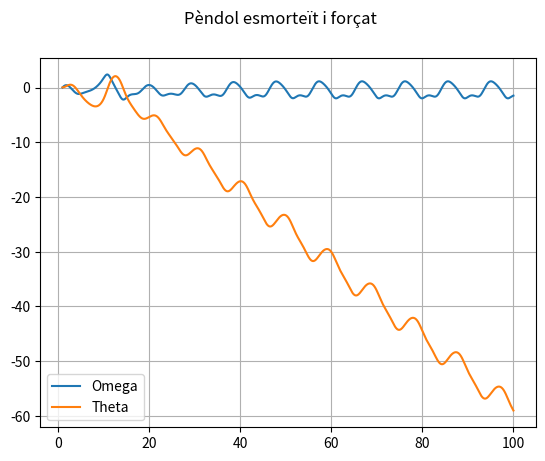
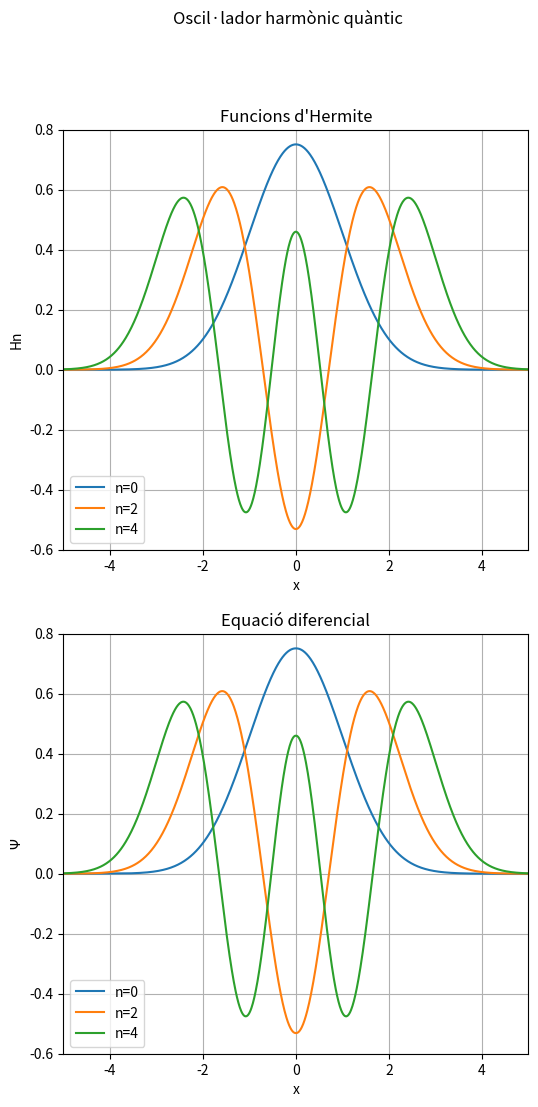
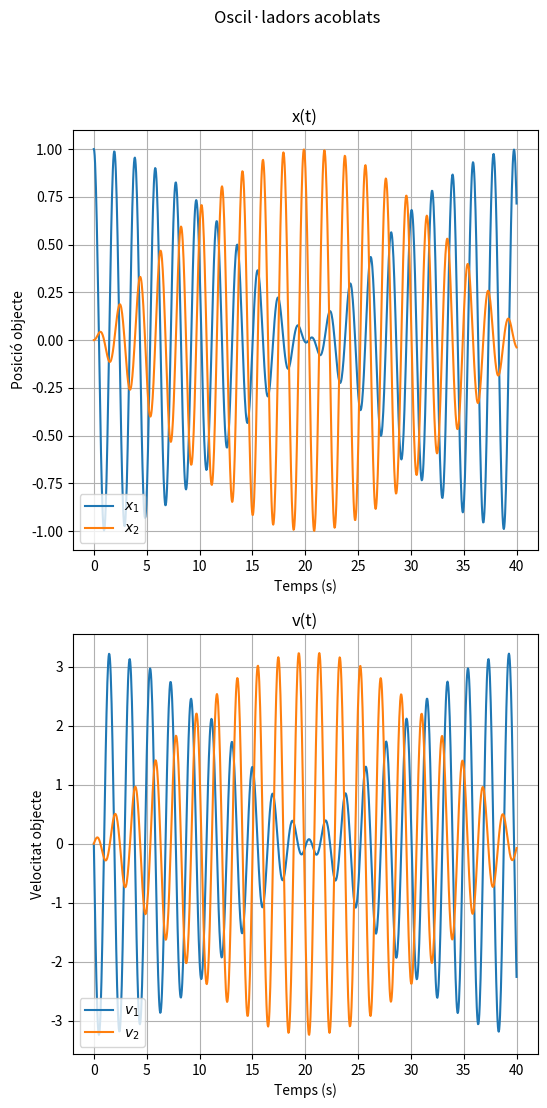
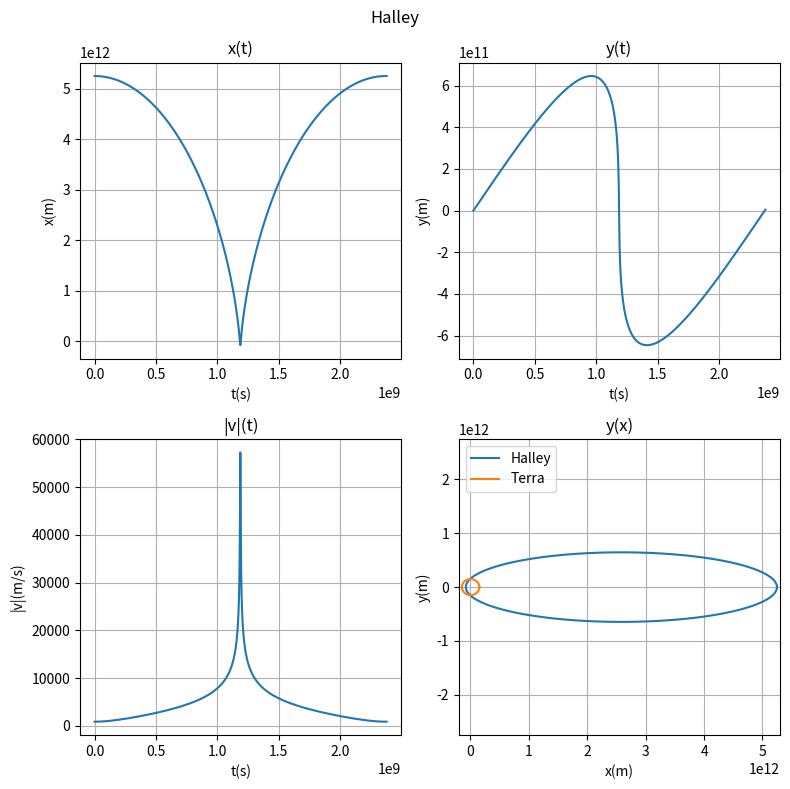
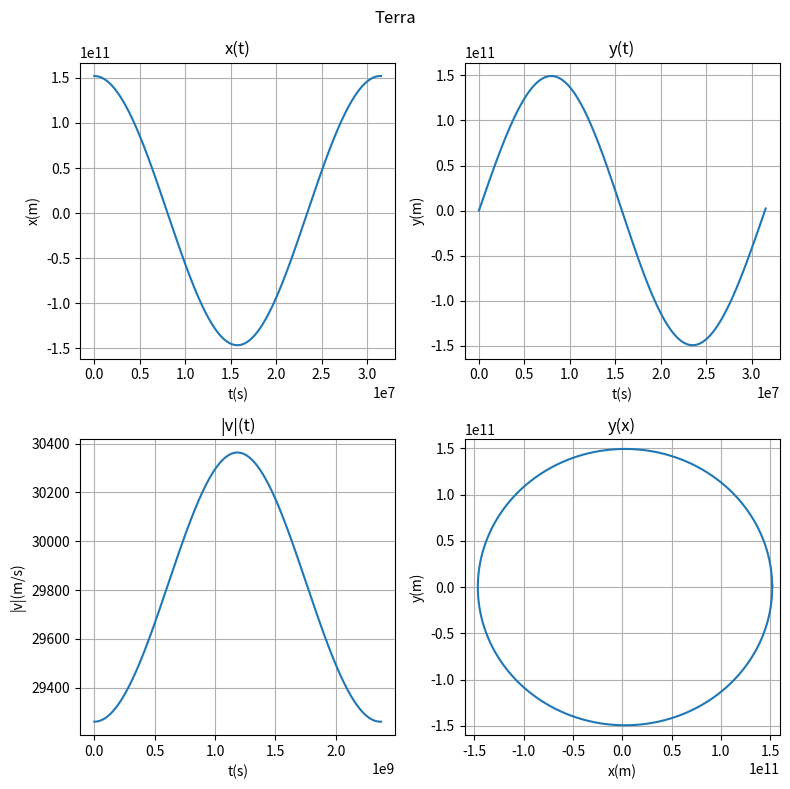

Write Python code to recreate these figures, in order.
# -*- coding: utf-8 -*-
"""
Created on Mon Nov  3 10:56:25 2025

[redacted]
"""

import numpy as np
import scipy.integrate as spi
import matplotlib.pyplot as plt
from scipy.special import eval_hermite
from scipy.special import factorial

#1
def eq41(y, t):
# y[0] omega (theta prima)
# y[1] theta
# return omegaprima, thetaprima
    return -g/L*np.sin(y[1])+(-b*y[0]+A*np.cos(Omega*t))/(m*L**2) , y[0]
#Defining ODE

g = 1
L = 1
Omega = 0.666
b = 0.5
m = 1
A = 1.35
#Variables

t = np.linspace(1, 100, 10000)
ci = [0, 0.01*np.pi]
res = spi.odeint(eq41, ci, t)
#Solving ODE

plt.figure()
plt.suptitle("Pèndol esmorteït i forçat")
plt.plot(t, res[:, 0], label = "Omega")
plt.plot(t, res[:, 1], label = "Theta")
plt.grid(True)
plt.legend(loc="lower left")
#Graphic

#2
def eq42(psi, x):
# psi[0] = psi
# psi[1] = psiprima
    return psi[1], -B*((2*n+1)-B*x**2)*psi[0]
#Defining ODE

B = 1
x = np.linspace(-5, 5, 1000)
x1 = np.linspace(0, 5, 500)
x2 = np.linspace(0, -5, 500)
ci = np.array([[0.751126, 0.], [-0.531125, 0.], [0.459969, 0.]])
#Separate x in two arrays. Create an array of indexed arrays

plt.figure(figsize=(6, 12))
plt.suptitle("Oscil·lador harmònic quàntic")

for n in range (0, 5, 2):
    H =  eval_hermite(n, x)
    funcionsHerm = (2**n*factorial(n)*(np.pi)**(1/2))**(-1/2)*np.exp(-x**2/2)*H
    plt.subplot(211)
    plt.title("Funcions d'Hermite")
    plt.grid(True)
    plt.xlabel("x")
    plt.ylabel("Hn")
    plt.plot(x, funcionsHerm, label = f"n={n}")
    plt.legend(loc="lower left")
    plt.ylim(-0.6, 0.8)
    plt.xlim(-5, 5)
    #Graph the imported Hermite functions
    
    cin = ci[n//2]
    #Indexed i.c.
    res1 = spi.odeint(eq42, cin, x1)
    res2 = spi.odeint(eq42, cin, x2)
    #Solve ODE for x1 and x2 separate
    res2inv = res2[::-1, :]
    #Invert x2 solution 
    res = np.vstack((res2inv, res1))
    #Stack both solutions
    plt.subplot(212)
    plt.title("Equació diferencial")
    plt.grid(True)
    plt.xlabel("x")
    plt.ylabel(r"$\Psi$")
    plt.plot(x, res[:, 0], label = f"n={n}")
    plt.legend(loc="lower left")
    plt.ylim(-0.6, 0.8)
    plt.xlim(-5, 5)
    #Graphic

#3
def eq43(x, t):
# x[0] = x1
# x[1] = v1
# x[2] = x2
# x[3] = v2
    return x[1], (k2*x[2]-(k1+k2)*x[0])/m, x[3], (k2*x[0]-(k1+k2)*x[2])/m
#Define ODE

m = 1
k1 = 10
k2 = 0.5
#Variables 

ci = [1, 0, 0, 0]
t = np.linspace(0, 40, 1000)
res = spi.odeint(eq43, ci, t)
#Solve

plt.figure(figsize=(6, 12))
plt.suptitle("Oscil·ladors acoblats")
plt.tight_layout()
plt.subplot(211)
plt.title("x(t)")
plt.xlabel("Temps (s)")
plt.ylabel("Posició objecte")
plt.grid(True)
plt.plot(t, res[:, 0], label = r"$x_1$")
plt.plot(t, res[:, 2], label = r"$x_2$")
plt.legend(loc="lower left")
#x graph

plt.subplot(212)
plt.title("v(t)")
plt.xlabel("Temps (s)")
plt.ylabel("Velocitat objecte")
plt.grid(True)
plt.plot(t, res[:, 1], label = r"$v_1$")
plt.plot(t, res[:, 3], label = r"$v_2$")
plt.legend(loc="lower left")
#v graph

#4
def eq44(x, t):
# x[0] = x
# x[1] = vx
# x[2] = y
# x[3] = vy
    return x[1], -(G*M*x[0])/((x[0]**2 + x[2]**2)**(3/2)), x[3], -(G*M*x[2])/((x[0]**2 + x[2]**2)**(3/2)) 
#Define ODE

G = 6.67e-11 
M = 1.9891e30 
au = 1.49598e11 
#Data

aphelionH = 35.082 * au
velapH = 0.869e3 
TH = 3.15576e7 * 75.32
#Halley data

aphelionT = 1.0167 * au
velapT = 29260
TT = 365.2564 * 24 * 60 * 60
#Earth data

ciH = (aphelionH, 0, 0, velapH)
tH = np.linspace(0, TH, 10000)
solH = spi.odeint(eq44, ciH, tH)
vH = np.sqrt(solH[:, 1] **2 + solH[:, 3] **2)
#Halley solutions

ciT = (aphelionT, 0, 0, velapT)
tT = np.linspace(0, TT, 10000)
solT = spi.odeint(eq44, ciT, tT)
vT = np.sqrt(solT[:, 1] **2 + solT[:, 3] **2)
#Earth solutions

plt.figure(figsize=(8, 8))
plt.suptitle("Halley")
plt.subplot(221)
plt.title("x(t)")
plt.xlabel("t(s)")
plt.ylabel("x(m)")
plt.grid(True)
plt.plot(tH, solH[:, 0])
plt.subplot(222)
plt.title("y(t)")
plt.xlabel("t(s)")
plt.ylabel("y(m)")
plt.grid(True)
plt.plot(tH, solH[:, 2])
plt.subplot(223)
plt.title("|v|(t)")
plt.xlabel("t(s)")
plt.ylabel("|v|(m/s)")
plt.grid(True)
plt.plot(tH, vH)
plt.subplot(224)
plt.title("y(x)")
plt.xlabel("x(m)")
plt.ylabel("y(m)")
plt.grid(True)
plt.plot(solH[:, 0], solH[:, 2], label = "Halley")
plt.plot(solT[:, 0], solT[:, 2], label = "Terra")
plt.legend(loc="upper left")
plt.xlim(-2e11, 5.3e12)
plt.ylim(-2.75e12, 2.75e12)
plt.tight_layout()
#Halley graphs

plt.figure(figsize=(8, 8))
plt.suptitle("Terra")
plt.subplot(221)
plt.title("x(t)")
plt.xlabel("t(s)")
plt.ylabel("x(m)")
plt.grid(True)
plt.plot(tT, solT[:, 0])
plt.subplot(222)
plt.title("y(t)")
plt.xlabel("t(s)")
plt.ylabel("y(m)")
plt.grid(True)
plt.plot(tT, solT[:, 2])
plt.subplot(223)
plt.title("|v|(t)")
plt.xlabel("t(s)")
plt.ylabel("|v|(m/s)")
plt.grid(True)
plt.plot(tH, vT)
plt.subplot(224)
plt.title("y(x)")
plt.xlabel("x(m)")
plt.ylabel("y(m)")
plt.grid(True)
plt.plot(solT[:, 0], solT[:, 2])
plt.xlim(-1.6e11, 1.6e11)
plt.ylim(-1.6e11, 1.6e11)
plt.tight_layout()
#Earth graphs

